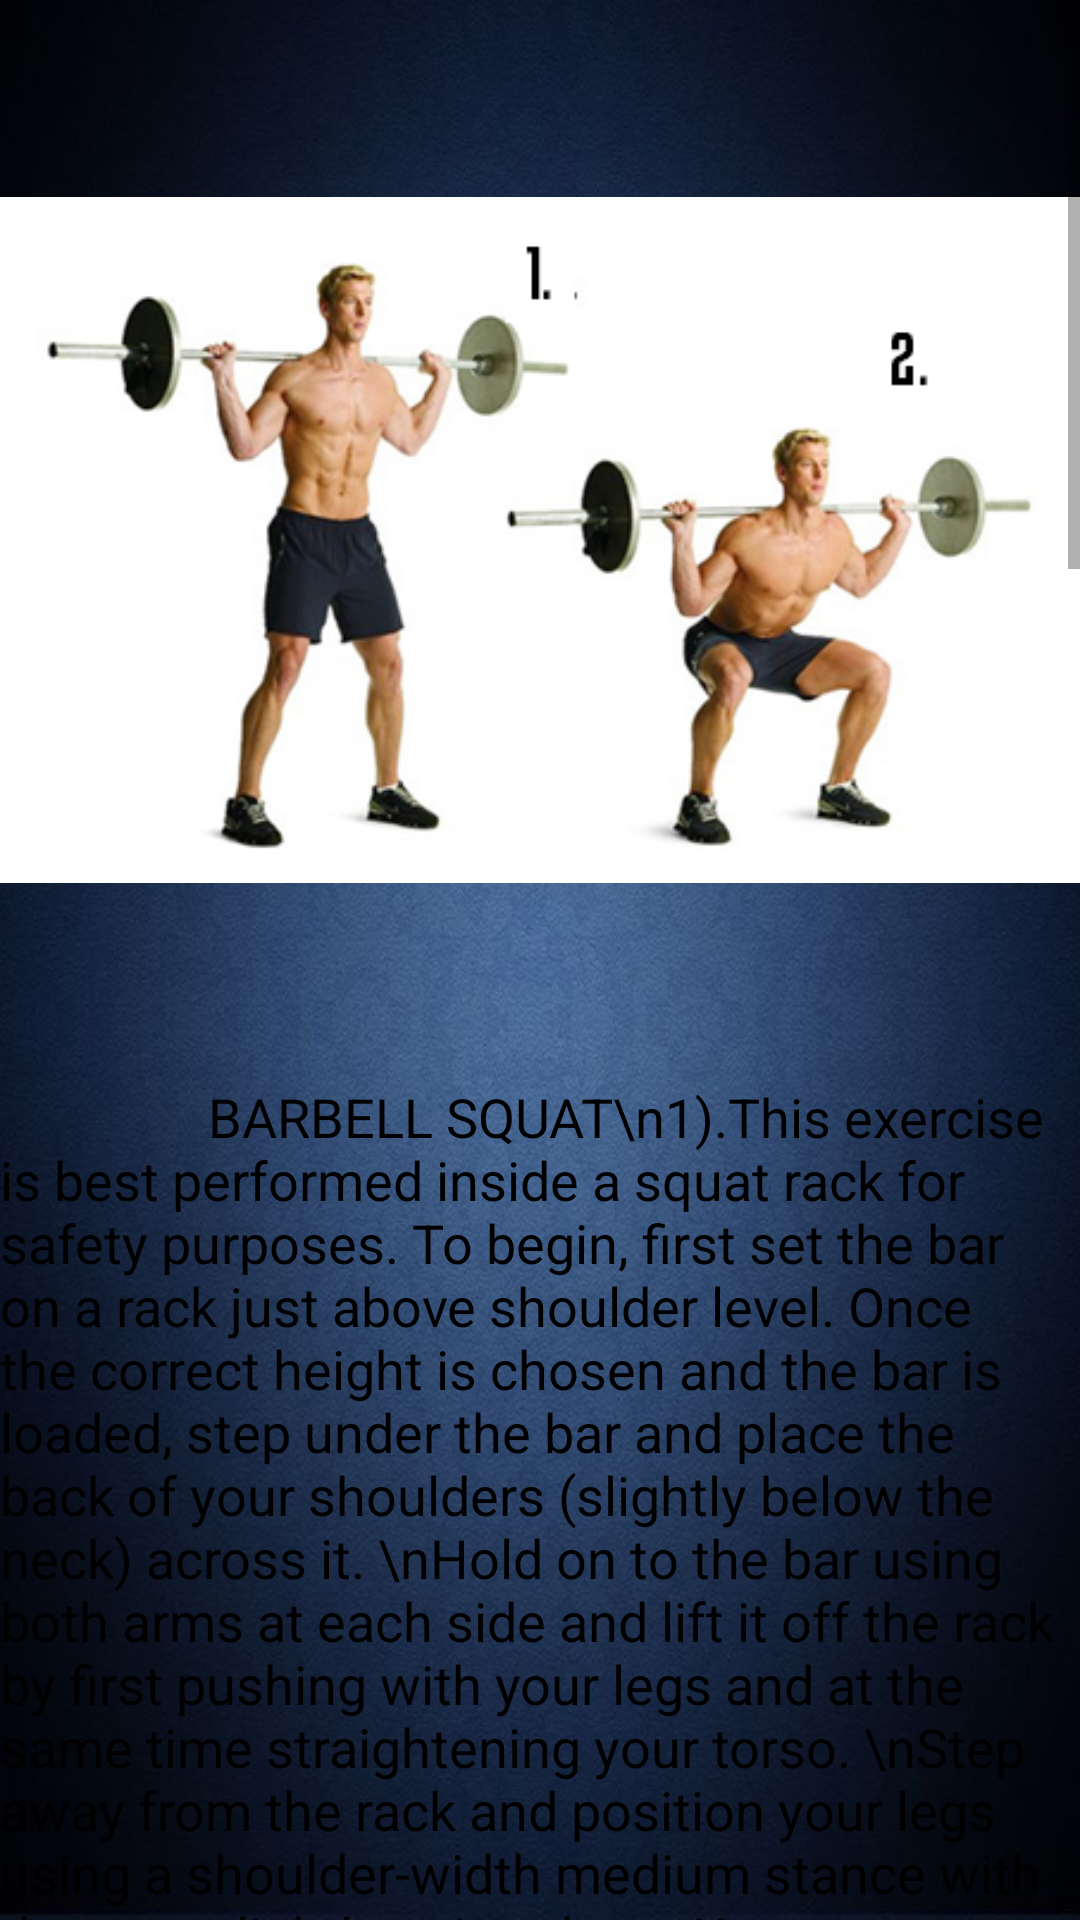

Layout XML and referenced resources for this Android screen:
<!-- AndroidManifest.xml: application theme AppTheme -->
<!-- res/layout/legs_layout.xml -->
<?xml version="1.0" encoding="utf-8"?>
<ScrollView xmlns:android="http://schemas.android.com/apk/res/android"
    android:layout_width="match_parent" android:layout_height="match_parent"
    android:background="@drawable/background">

    <RelativeLayout
        android:layout_width="wrap_content"
        android:layout_height="wrap_content">
        <ImageView
            android:layout_width="fill_parent"
            android:layout_height="360dp"
            android:id="@+id/imageView2"
            android:src="@drawable/squat"
            android:layout_alignParentTop="true"
            android:layout_centerHorizontal="true"
            android:layout_alignParentEnd="true" />
        <TextView
            android:layout_width="match_parent"
            android:layout_height="match_parent"
            android:textAppearance="?android:attr/textAppearanceMedium"
            android:text="                BARBELL SQUAT\n1).This exercise is best performed inside a squat rack for safety purposes. To begin, first set the bar on a rack just above shoulder level. Once the correct height is chosen and the bar is loaded, step under the bar and place the back of your shoulders (slightly below the neck) across it.
\nHold on to the bar using both arms at each side and lift it off the rack by first pushing with your legs and at the same time straightening your torso.
\nStep away from the rack and position your legs using a shoulder-width medium stance with the toes slightly pointed out. Keep your head up at all times and maintain a straight back. This will be your starting position.
\nBegin to slowly lower the bar by bending the knees and sitting back with your hips as you maintain a straight posture with the head up. Continue down until your hamstrings are on your calves. Inhale as you perform this portion of the movement.
\nBegin to raise the bar as you exhale by pushing the floor with the heel or middle of your foot as you straighten the legs and extend the hips to go back to the starting position.
\nRepeat for the recommended amount of repetitions."
            android:id="@+id/textView"
            android:textColor="#ff000000"
            android:layout_below="@+id/imageView2"
            android:layout_alignStart="@+id/imageView2" />

        <ImageView
            android:layout_width="fill_parent"
            android:layout_height="360dp"
            android:id="@+id/imageView3"
            android:src="@drawable/deadlift"
            android:layout_below="@+id/textView"
            android:layout_alignParentEnd="true"
            android:contentDescription="@string/arms"/>
        <TextView
            android:layout_width="match_parent"
            android:layout_height="match_parent"
            android:textAppearance="?android:attr/textAppearanceMedium"
            android:text="                          BARBELL DEADLIFT   \n1).Approach the bar so that it is centered over your feet. Your feet should be about hip-width apart. Bend at the hip to grip the bar at shoulder-width allowing your shoulder blades to protract. Typically, you would use an alternating grip.
\nWith your feet and your grip set, take a big breath and then lower your hips and flex the knees until your shins contact the bar. Look forward with your head. Keep your chest up and your back arched, and begin driving through the heels to move the weight upward.
\nAfter the bar passes the knees aggressively pull the bar back, pulling your shoulder blades together as you drive your hips forward into the bar.
\nLower the bar by bending at the hips and guiding it to the floor."
            android:id="@+id/textView1"
            android:textColor="#ff000000"
            android:layout_below="@+id/imageView3"
            android:layout_alignStart="@+id/imageView2" />

        <ImageView
            android:layout_width="fill_parent"
            android:layout_height="360dp"
            android:id="@+id/imageView4"
            android:src="@drawable/calf"
            android:layout_below="@id/textView1"
            android:layout_centerHorizontal="true"
            android:contentDescription="@string/arms"/>

        <TextView
            android:layout_width="match_parent"
            android:layout_height="match_parent"
            android:textAppearance="?android:attr/textAppearanceMedium"
            android:text="                          CALF RAISES   \n1).Lift as high as you can onto your toes and lower your heels down as much as your ankle flexibility allows.
\nPush evenly through the entire width of your foot. Don't push off from your big toe or the outside edge of your feet."
            android:layout_below="@id/imageView4"
            android:layout_alignParentEnd="false"
            android:textColor="#000000" />
    </RelativeLayout>


</ScrollView>
<!-- resources referenced by this layout -->
<resources>
  <!-- drawable background: jpg bitmap (drawable, 80126 bytes) -->
  <!-- drawable calf: jpg bitmap (drawable, 74193 bytes) -->
  <!-- drawable squat: jpg bitmap (drawable, 108689 bytes) -->
  <string name="arms">Arms</string>
  <style name="AppTheme" parent="android:Theme.Material.Light">
          
          <item name="colorPrimary">@color/material_blue_grey_800</item>
          <item name="colorPrimaryDark">@color/background_material_light</item>
          <item name="colorAccent">@color/material_grey_100</item>
          <item name="android:textColorPrimary">@android:color/white</item>
          <item name="android:navigationBarColor">@android:color/black</item>
          <item name="actionMenuTextColor">@android:color/holo_blue_dark</item>
          <item name="android:actionMenuTextColor">@android:color/holo_blue_dark</item>
          <item name="android:windowDrawsSystemBarBackgrounds">true</item>
          <item name="android:statusBarColor">@android:color/black</item>
          <item name="windowActionBar">false</item>
          <item name="windowNoTitle">true</item>
          <item name="android:windowBackground">@drawable/background</item>
          <item name="android:windowContentTransitions">true</item>
          <item name="android:screenOrientation">portrait</item>
      </style>
</resources>
